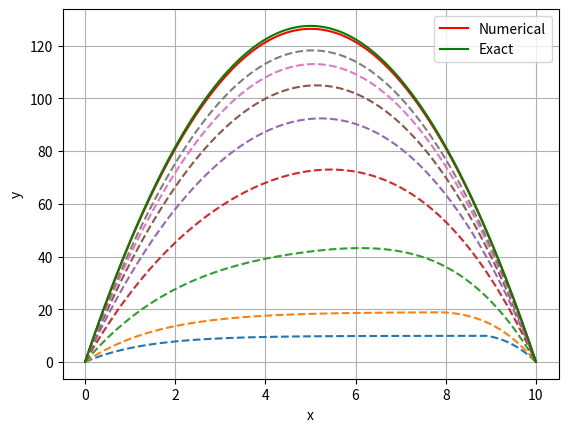

The matplotlib source for this figure:
import numpy as np
import matplotlib.pyplot as plt

h=0.1
A=0
B=10
n=int((B-A)/h)

a=np.zeros((n,n))
for i in range(1, n-1):
    a[i][i]=-2
    a[i][i-1]=1
    a[i][i+1]=1
a[0][0]=-2
a[0][1]=1
a[n-1][n-2]=1
a[n-1][n-1]=-2

b=-10*h**2*np.ones(n)

N = len(a)
x = np.zeros(N)
w=1.8
N = len(a)
x1_true=np.linalg.solve(a,b)
x_true=np.zeros(n+2)
for i in range(1,n+1):
    x_true[i]=x1_true[i-1]

#Relaxation Method
T=np.zeros(N)
R=np.zeros(N)
N1=1000
x_arr=np.zeros((N1,N))
c=0
for i in range(N1):             
    for j in range(0, N):         
        d = b[j]                   
        for k in range(N):      
            if(j != k): 
                d-=a[j][k]*x[k] 
        x[j] = w*(d/a[j][j])+(1-w)*x[j]
        T[j]=abs(x[j]-R[j])
        R[j]=x[j]
        x_arr[i][j]=x[j]
    if(all(m <= 0.01 for m in T)):
    	break
    c+=1

X=np.zeros((c,n+2))

print(c)
for i in range(0,c):
    for j in range(1,n+1):
        X[i][j]=x_arr[i][j-1]
t=np.linspace(0,B,n+2)
for k in [10,20,50,100,150,200,250,300]:
    plt.plot(t,X[k],'--')
plt.xlabel('x')
plt.ylabel('y')
plt.plot(t,X[c-1],color = 'r',label = 'Numerical')
plt.plot(t,x_true,color = 'g',label = 'Exact')
plt.legend()
plt.grid()
plt.show()

